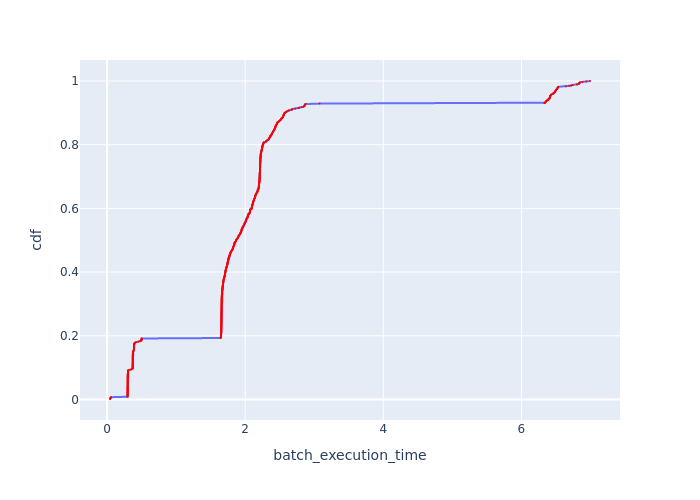

Source data for this figure (header and first rows):
Batch Id, batch_execution_time, cdf
441, 0.04243, 0.001418
155, 0.04477, 0.002837
298, 0.04486, 0.004255
12, 0.05699, 0.005674
574, 0.0587, 0.007092
580, 0.2964, 0.008511
611, 0.2966, 0.009929
590, 0.2968, 0.01135
607, 0.2968, 0.01277
579, 0.2968, 0.01418
624, 0.2968, 0.0156
625, 0.2969, 0.01702
597, 0.297, 0.01844
621, 0.2971, 0.01986
613, 0.2972, 0.02128
616, 0.2972, 0.0227
581, 0.2973, 0.02411
589, 0.2973, 0.02553
614, 0.2974, 0.02695
582, 0.2974, 0.02837
592, 0.2974, 0.02979
609, 0.2974, 0.03121
583, 0.2974, 0.03262
615, 0.2974, 0.03404
622, 0.2975, 0.03546
610, 0.2976, 0.03688
591, 0.2977, 0.0383
612, 0.2977, 0.03972
578, 0.2977, 0.04113
596, 0.2978, 0.04255
606, 0.2979, 0.04397
620, 0.2979, 0.04539
646, 0.298, 0.04681
598, 0.298, 0.04823
577, 0.298, 0.04965
585, 0.298, 0.05106
631, 0.2981, 0.05248
623, 0.2981, 0.0539
584, 0.2981, 0.05532
600, 0.2981, 0.05674
627, 0.2982, 0.05816
628, 0.2983, 0.05957
599, 0.2983, 0.06099
602, 0.2983, 0.06241
601, 0.2984, 0.06383
635, 0.2984, 0.06525
632, 0.2985, 0.06667
576, 0.2986, 0.06809
634, 0.2986, 0.0695
608, 0.2986, 0.07092
629, 0.2989, 0.07234
633, 0.299, 0.07376
630, 0.2991, 0.07518
626, 0.2993, 0.0766
645, 0.2995, 0.07801
605, 0.2998, 0.07943
636, 0.3, 0.08085
619, 0.3, 0.08227
588, 0.3018, 0.08369
587, 0.3019, 0.08511
... 645 more rows
